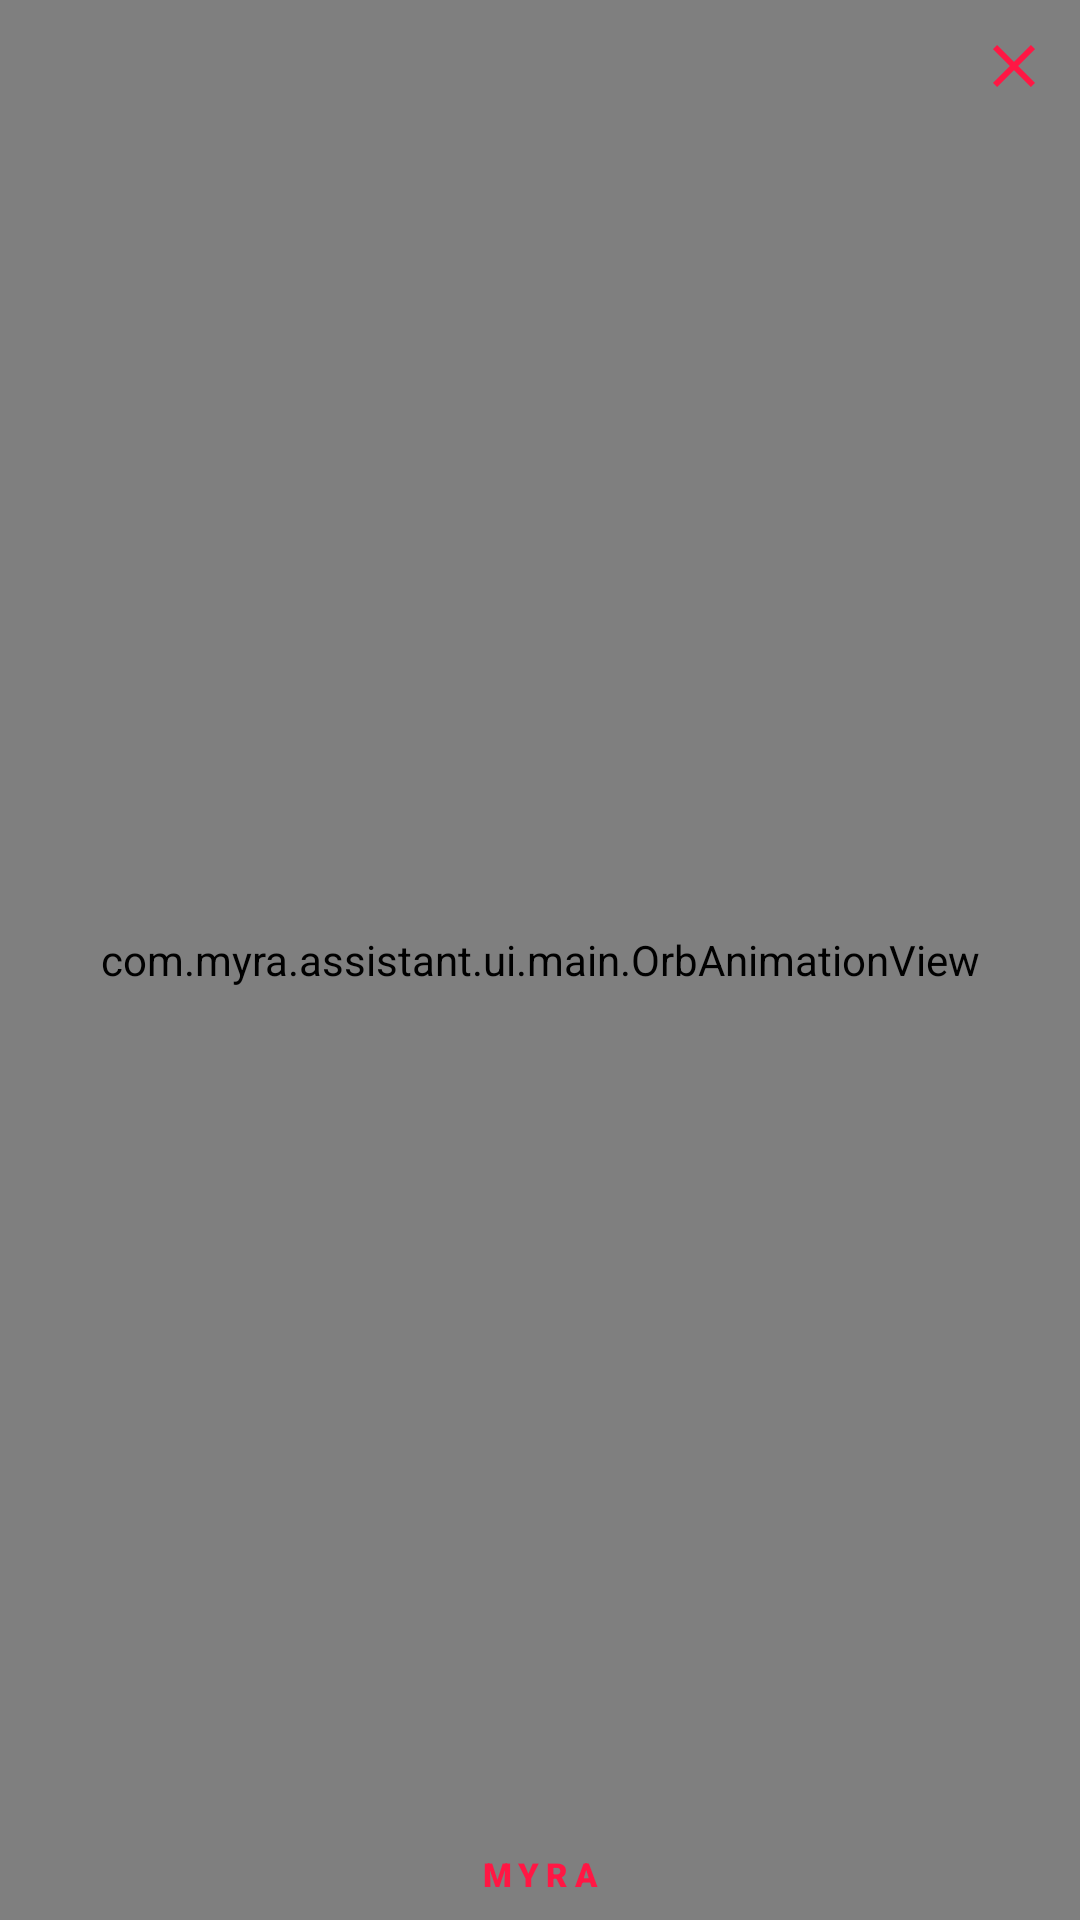

Write the Android layout XML for this screen, with the resource values it uses.
<!-- AndroidManifest.xml: application theme Theme.MyApplication -->
<!-- res/layout/overlay_orb.xml -->
<?xml version="1.0" encoding="utf-8"?>
<FrameLayout xmlns:android="http://schemas.android.com/apk/res/android"
    android:id="@+id/overlayContainer"
    android:layout_width="160dp"
    android:layout_height="160dp"
    android:background="@drawable/bg_overlay_orb">

    <com.myra.assistant.ui.main.OrbAnimationView
        android:id="@+id/overlayOrbView"
        android:layout_width="match_parent"
        android:layout_height="match_parent"
        android:layout_gravity="center" />

    
    <ImageButton
        android:id="@+id/overlayCloseBtn"
        android:layout_width="32dp"
        android:layout_height="32dp"
        android:layout_gravity="top|end"
        android:layout_margin="6dp"
        android:background="?attr/selectableItemBackgroundBorderless"
        android:src="@drawable/ic_close"
        android:contentDescription="Close overlay"
        android:scaleType="centerInside" />

    
    <TextView
        android:id="@+id/overlayLabel"
        android:layout_width="wrap_content"
        android:layout_height="wrap_content"
        android:layout_gravity="bottom|center_horizontal"
        android:layout_marginBottom="8dp"
        android:text="MYRA"
        android:textColor="@color/accent_red"
        android:textSize="11sp"
        android:fontFamily="sans-serif-black"
        android:letterSpacing="0.2" />
</FrameLayout>
<!-- resources referenced by this layout -->
<resources>
  <color name="accent_red">#FF1744</color>
  <!-- drawable bg_overlay_orb (drawable) -->
  <?xml version="1.0" encoding="utf-8"?>
  <shape xmlns:android="http://schemas.android.com/apk/res/android"
      android:shape="oval">
      <solid android:color="#F0050505" />
      <stroke
          android:width="1.5dp"
          android:color="@color/accent_red" />
  </shape>
  <!-- drawable ic_close (drawable) -->
  <vector xmlns:android="http://schemas.android.com/apk/res/android"
      android:width="24dp"
      android:height="24dp"
      android:viewportWidth="24"
      android:viewportHeight="24">
      <path
          android:fillColor="@color/accent_red"
          android:pathData="M19,6.41L17.59,5 12,10.59 6.41,5 5,6.41 10.59,12 5,17.59 6.41,19 12,13.41 17.59,19 19,17.59 13.41,12z" />
  </vector>
  <style name="Theme.MyApplication" parent="Theme.Myra" />
  <style name="Theme.Myra" parent="Theme.MaterialComponents.DayNight.NoActionBar">
          <item name="colorPrimary">@color/accent_red</item>
          <item name="colorPrimaryVariant">@color/accent_red_dark</item>
          <item name="colorOnPrimary">@color/white</item>
          <item name="colorSecondary">@color/accent_purple</item>
          <item name="colorSecondaryVariant">@color/accent_purple_dark</item>
          <item name="colorOnSecondary">@color/white</item>
          <item name="android:windowBackground">@color/bg_dark</item>
          <item name="android:statusBarColor">@color/bg_dark</item>
          <item name="android:navigationBarColor">@color/bg_dark</item>
          <item name="android:windowLightStatusBar">false</item>
          <item name="android:textColorPrimary">@color/text_primary</item>
          <item name="android:textColorSecondary">@color/text_secondary</item>
      </style>
  <color name="accent_red_dark">#880E4F</color>
  <color name="white">#FFFFFF</color>
  <color name="accent_purple">#D500F9</color>
  <color name="accent_purple_dark">#880E4F</color>
  <color name="bg_dark">#050505</color>
  <color name="text_primary">#EEEEEE</color>
  <color name="text_secondary">#888888</color>
</resources>
